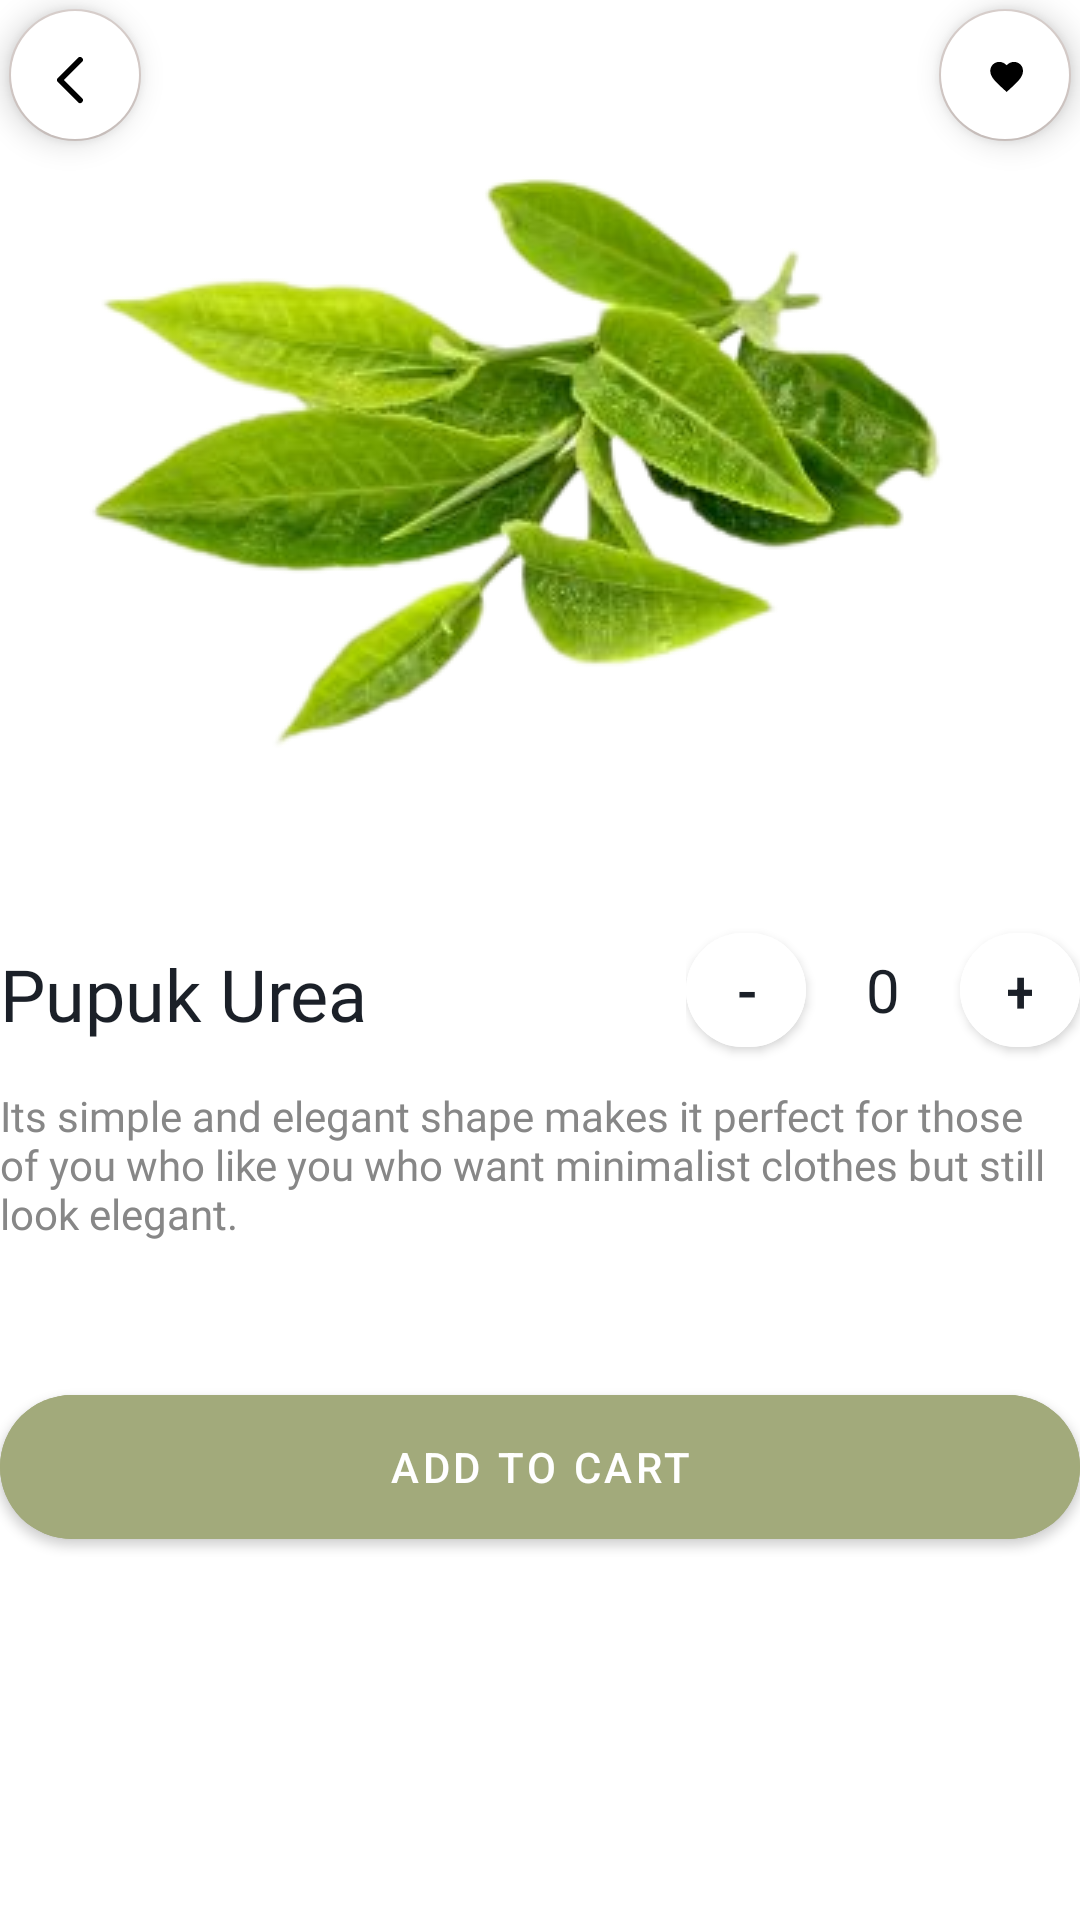

Layout XML and referenced resources for this Android screen:
<!-- AndroidManifest.xml: application theme Theme.MyTea -->
<!-- res/layout/fragment_shop_detail.xml -->
<?xml version="1.0" encoding="utf-8"?>
<androidx.constraintlayout.widget.ConstraintLayout
    android:layout_margin="25dp"
    xmlns:android="http://schemas.android.com/apk/res/android"
    xmlns:app="http://schemas.android.com/apk/res-auto"
    xmlns:tools="http://schemas.android.com/tools"
    android:layout_width="match_parent"
    android:layout_height="match_parent"
    tools:context=".view.home.shop.ShopDetailFragment">

    <RelativeLayout
        android:layout_width="match_parent"
        android:layout_height="match_parent"
        app:layout_constraintBottom_toBottomOf="parent"
        app:layout_constraintEnd_toEndOf="parent"
        app:layout_constraintStart_toStartOf="parent"
        app:layout_constraintTop_toTopOf="parent">

        <ScrollView
            android:layout_width="match_parent"
            android:layout_height="match_parent">

            <RelativeLayout
                android:layout_width="match_parent"
                android:layout_height="match_parent">

                <com.google.android.material.floatingactionbutton.FloatingActionButton
                    android:id="@+id/btnBack"
                    android:layout_width="44dp"
                    android:layout_height="44dp"
                    app:backgroundTint="#D2C8C5"
                    android:layout_alignParentStart="true"
                    android:backgroundTint="@color/white"
                    android:layout_margin="3dp"
                    android:src="@drawable/line_custom"/>


                <com.google.android.material.floatingactionbutton.FloatingActionButton
                    android:id="@+id/btnFav"
                    android:layout_width="44dp"
                    android:layout_height="44dp"
                    app:backgroundTint="#D2C8C5"
                    android:layout_margin="3dp"
                    android:backgroundTint="@color/white"
                    android:layout_alignParentEnd="true"
                    android:src="@drawable/ic_baseline_favorite_24"/>


                <ImageView
                    android:id="@+id/imageProduct"
                    android:layout_width="match_parent"
                    android:layout_height="300dp"
                    android:src="@drawable/tea"
                    android:scaleType="centerCrop"


                    />

                <TextView
                    android:id="@+id/textNameProduct"
                    android:layout_toLeftOf="@id/container2"
                    android:layout_alignParentStart="true"
                    android:layout_width="wrap_content"
                    android:layout_height="wrap_content"
                    android:text="Pupuk Urea"
                    android:fontFamily="@font/segoeuibold"
                    android:textSize="24sp"
                    android:textColor="#1B2028"
                    android:layout_below="@id/imageProduct"
                    android:layout_marginTop="15dp"


                    />

                <LinearLayout
                    android:id="@+id/container2"
                    android:layout_marginTop="5dp"
                    android:layout_below="@id/imageProduct"
                    android:layout_width="wrap_content"
                    android:layout_height="wrap_content"
                    android:layout_alignParentEnd="true"

                    >


                    <com.google.android.material.button.MaterialButton
                        android:id="@+id/btn_minus"
                        android:layout_width="40dp"
                        android:layout_height="50dp"
                        app:cornerRadius="20dp"
                        android:text="-"
                        android:textSize="20sp"
                        android:textColor="#1B2028"
                        android:backgroundTint="@color/white"

                        />

                    <TextView
                        android:id="@+id/textQuantity"
                        android:layout_width="wrap_content"
                        android:layout_height="wrap_content"
                        android:text="0"
                        android:textSize="20sp"
                        android:textColor="#1B2028"
                        android:fontFamily="@font/segoeuibold"
                        android:layout_marginLeft="20dp"
                        android:layout_marginRight="20dp"


                        />

                    <com.google.android.material.button.MaterialButton
                        android:id="@+id/btn_plus"
                        android:layout_width="40dp"
                        android:layout_height="50dp"
                        app:cornerRadius="20dp"
                        android:text="+"
                        android:textSize="20sp"
                        android:textColor="#1B2028"
                        android:backgroundTint="@color/white"

                        />

                </LinearLayout>

                <TextView
                    android:id="@+id/textDescription"
                    android:layout_marginTop="15dp"
                    android:layout_below="@id/textNameProduct"
                    android:layout_width="wrap_content"
                    android:layout_height="wrap_content"
                    android:text="Its simple and elegant shape makes it perfect for
those of you who like you who want minimalist
clothes but still look elegant."
                    android:fontFamily="@font/segoeui"
                    android:textColor="#878787"



                    />

                <com.google.android.material.button.MaterialButton
                    android:layout_width="match_parent"
                    android:id="@+id/btnCheckout"
                    android:layout_height="60dp"
                    android:backgroundTint="#A2AA7B"
                    android:text="Add to Cart"
                    android:drawableEnd="@drawable/shopping_cart"
                    android:layout_below="@id/textDescription"
                    android:layout_marginTop="45dp"
                    android:layout_alignParentBottom="true"
                    app:cornerRadius="40dp"

                    />
            </RelativeLayout>

        </ScrollView>
    </RelativeLayout>


</androidx.constraintlayout.widget.ConstraintLayout>
<!-- resources referenced by this layout -->
<resources>
  <!-- drawable ic_baseline_favorite_24 (drawable) -->
  <vector android:height="24dp" android:tint="#ECABCA"
      android:viewportHeight="44" android:viewportWidth="44"
      android:width="24dp" xmlns:android="http://schemas.android.com/apk/res/android">
      <path android:fillColor="@android:color/white"
          android:pathData="M12,21.35l-1.45,-1.32C5.4,15.36 2,12.28 2,8.5 2,5.42 4.42,3 7.5,3c1.74,0 3.41,0.81 4.5,2.09C13.09,3.81 14.76,3 16.5,3 19.58,3 22,5.42 22,8.5c0,3.78 -3.4,6.86 -8.55,11.54L12,21.35z"/>
  </vector>
  <!-- drawable line_custom (drawable) -->
  <vector xmlns:android="http://schemas.android.com/apk/res/android"
      android:width="24dp"
      android:height="24dp"
      android:viewportWidth="25"
      android:viewportHeight="25">
    <path
        android:pathData="M8,1L1,8L8,15"
        android:strokeLineJoin="round"
        android:strokeWidth="2"
        android:fillColor="#00000000"
        android:strokeColor="#1E2742"
        android:strokeLineCap="round"/>
  </vector>
  <!-- drawable tea: png bitmap (drawable, 76087 bytes) -->
  <style name="Theme.MyTea" parent="Base.Theme.MyTea" />
  <style name="Base.Theme.MyTea" parent="Theme.MaterialComponents.DayNight.NoActionBar">
          
          
      </style>
  <!-- not gathered from this repository: default colours our renderer supplied (Android Studio template values) -->
  <color name="white">#FFFFFFFF</color>
</resources>
